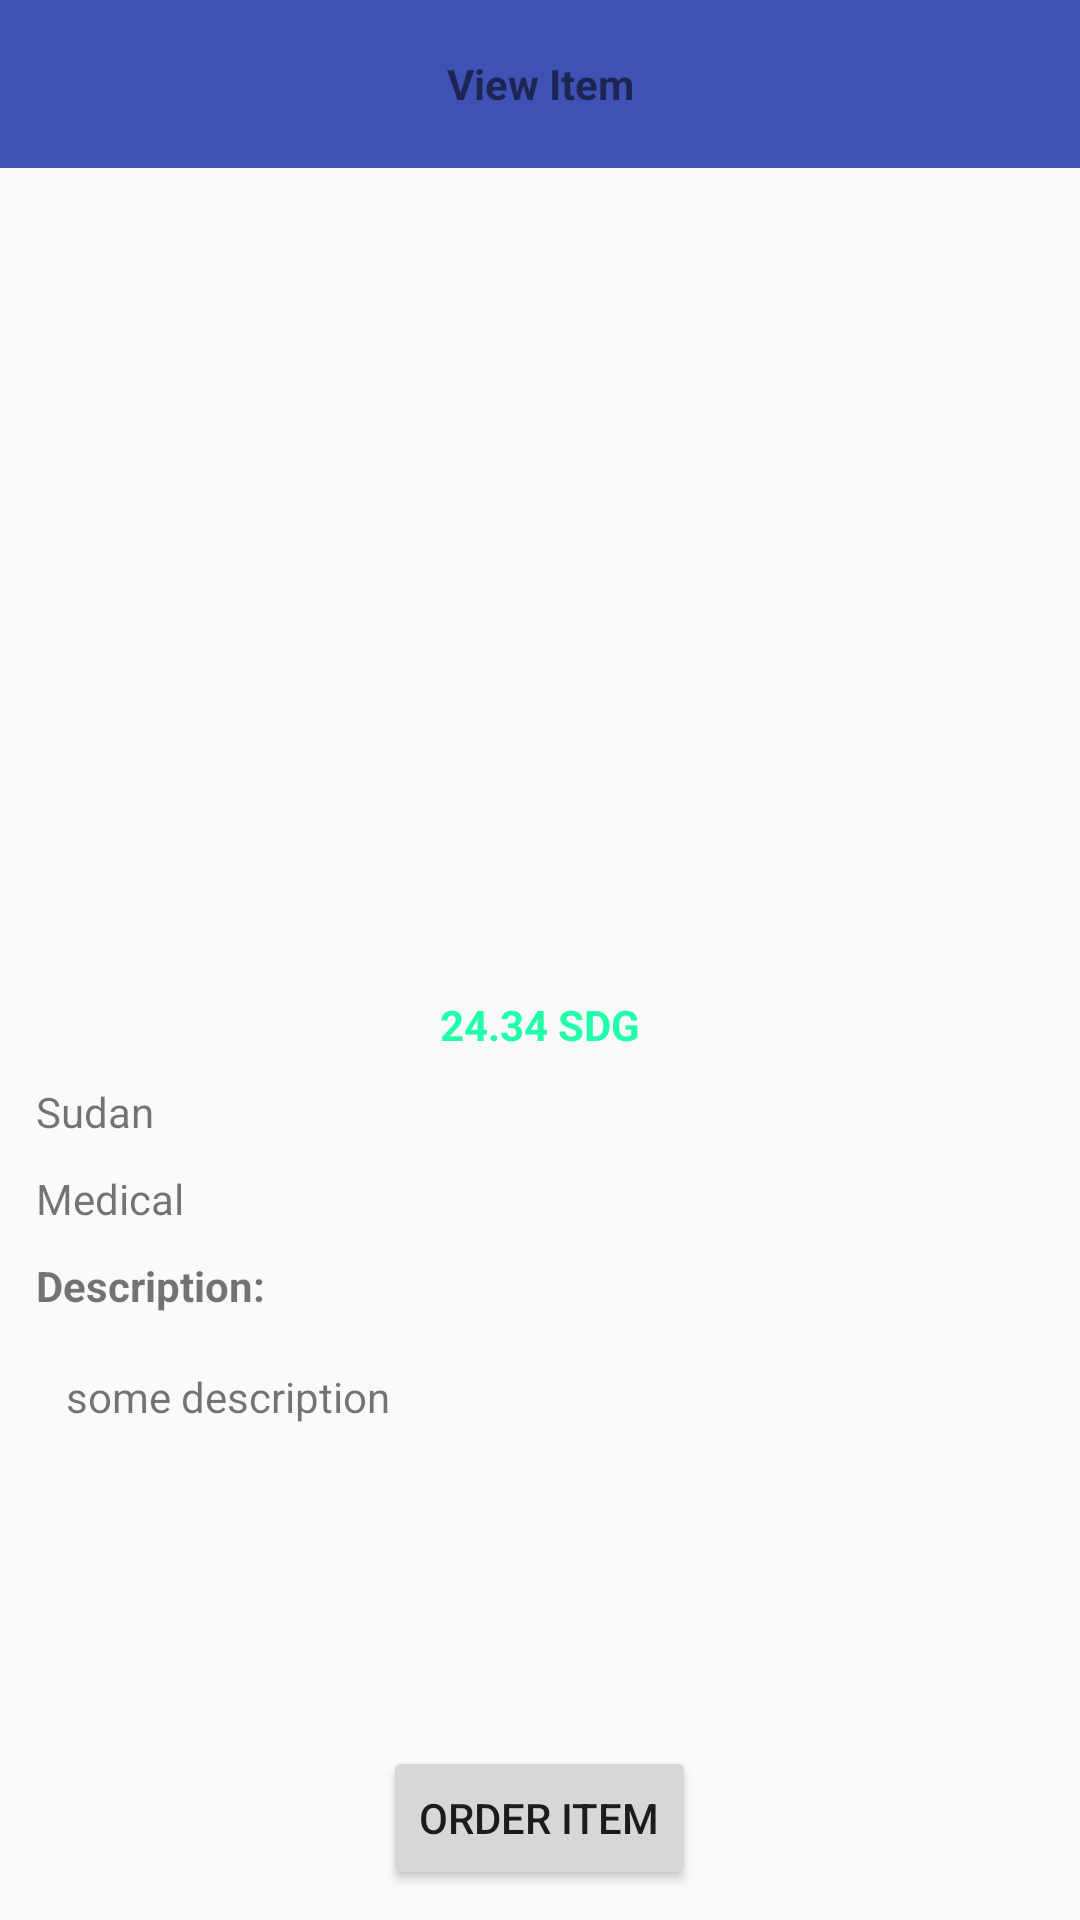

Here is an Android app screen rendered from its layout file. Give the layout XML and the strings, colors and styles it references.
<!-- AndroidManifest.xml: application theme AppTheme -->
<!-- res/layout/activity_product_detail.xml -->
<?xml version="1.0" encoding="utf-8"?>
<RelativeLayout xmlns:android="http://schemas.android.com/apk/res/android"
    xmlns:app="http://schemas.android.com/apk/res-auto"
    xmlns:tools="http://schemas.android.com/tools"
    android:layout_width="match_parent"
    android:layout_height="match_parent"
    tools:context=".ProductDetailActivity">

    <android.support.v7.widget.Toolbar
        android:layout_width="match_parent"
        android:layout_height="wrap_content"
        android:id="@+id/toolbar3"
        android:minHeight="?attr/actionBarSize"
        android:background="@color/colorPrimary"
        >
        <TextView
            android:layout_width="wrap_content"
            android:layout_height="wrap_content"
            android:id="@+id/toolbar3_title"
            android:textStyle="bold"
            android:textSize="@dimen/toolbar_tite_size"
            android:text="@string/detail_toolbar_title"
            android:layout_gravity="center"/>
    </android.support.v7.widget.Toolbar>

    <ImageView
        android:layout_width="match_parent"
        android:layout_height="260dp"
        android:src="@drawable/ic_add"
        android:layout_below="@id/toolbar3"
        android:id="@+id/detail_image"
        android:layout_margin="8dp"/>
    <TextView
        android:layout_width="wrap_content"
        android:layout_height="wrap_content"
        android:id="@+id/detail_price"
        android:text="24.34 SDG"
        android:textStyle="bold"
        android:layout_centerHorizontal="true"
        android:textColor="#2fa"
        android:layout_below="@id/detail_image"
        android:layout_marginBottom="10dp"/>
    <TextView
        android:layout_width="wrap_content"
        android:layout_height="wrap_content"
        android:id="@+id/detail_country"
        android:layout_below="@id/detail_price"
        android:layout_marginBottom="10dp"
        android:paddingLeft="12dp"
        android:text="Sudan"
        android:layout_alignParentStart="true"/>
    <TextView
        android:layout_width="wrap_content"
        android:layout_height="wrap_content"
        android:id="@+id/detial_category"
        android:paddingLeft="12dp"
        android:layout_below="@id/detail_country"
        android:layout_marginBottom="10dp"
        android:text="Medical"/>

    <TextView
        android:id="@+id/detail_description_label"
        android:layout_width="wrap_content"
        android:layout_height="wrap_content"
        android:layout_below="@id/detial_category"
        android:paddingLeft="12dp"
        android:layout_marginBottom="8dp"
        android:text="Description:"
        android:textStyle="bold" />
    <ScrollView
        android:id="@+id/scroll"
        android:layout_width="match_parent"
        android:layout_height="wrap_content"
        android:layout_above="@id/detail_order"
        android:paddingLeft="12dp"
        android:layout_below="@id/detail_description_label">

        <TextView
            android:layout_width="wrap_content"
            android:layout_height="wrap_content"
            android:id="@+id/detail_description"
            android:text="some description"
            android:layout_below="@id/scroll"
            android:layout_margin="10dp"/>

    </ScrollView>
    <Button
        android:layout_width="wrap_content"
        android:layout_height="wrap_content"
        android:id="@+id/detail_order"
        android:layout_centerHorizontal="true"
        android:layout_alignParentBottom="true"
        android:text="Order Item"
        android:layout_margin="10dp"/>

</RelativeLayout>
<!-- resources referenced by this layout -->
<resources>
  <color name="colorPrimary">#3F51B5</color>
  <string name="detail_toolbar_title">View Item</string>
  <style name="AppTheme" parent="Base.Theme.AppCompat.Light.DarkActionBar">
          
          <item name="colorPrimary">@color/colorPrimary</item>
          <item name="colorPrimaryDark">@color/colorPrimaryDark</item>
          <item name="colorAccent">@color/colorAccent</item>
          <item name="windowActionBar">false</item>
          <item name="windowNoTitle">true</item>
          <item name="actionOverflowButtonStyle">@style/MyOverflowButtonStyle</item>
          <item name="drawerArrowStyle">@style/WhiteDrawerIconStyle</item>
      </style>
  <color name="colorPrimaryDark">#303F9F</color>
  <color name="colorAccent">#FF4081</color>
  <style name="MyOverflowButtonStyle" parent="Widget.AppCompat.ActionButton.Overflow">
          <item name="android:tint">#fff</item>
      </style>
  <style name="WhiteDrawerIconStyle" parent="Widget.AppCompat.DrawerArrowToggle">
          <item name="spinBars">true</item>
          <item name="color">@android:color/white</item>
      </style>
</resources>
